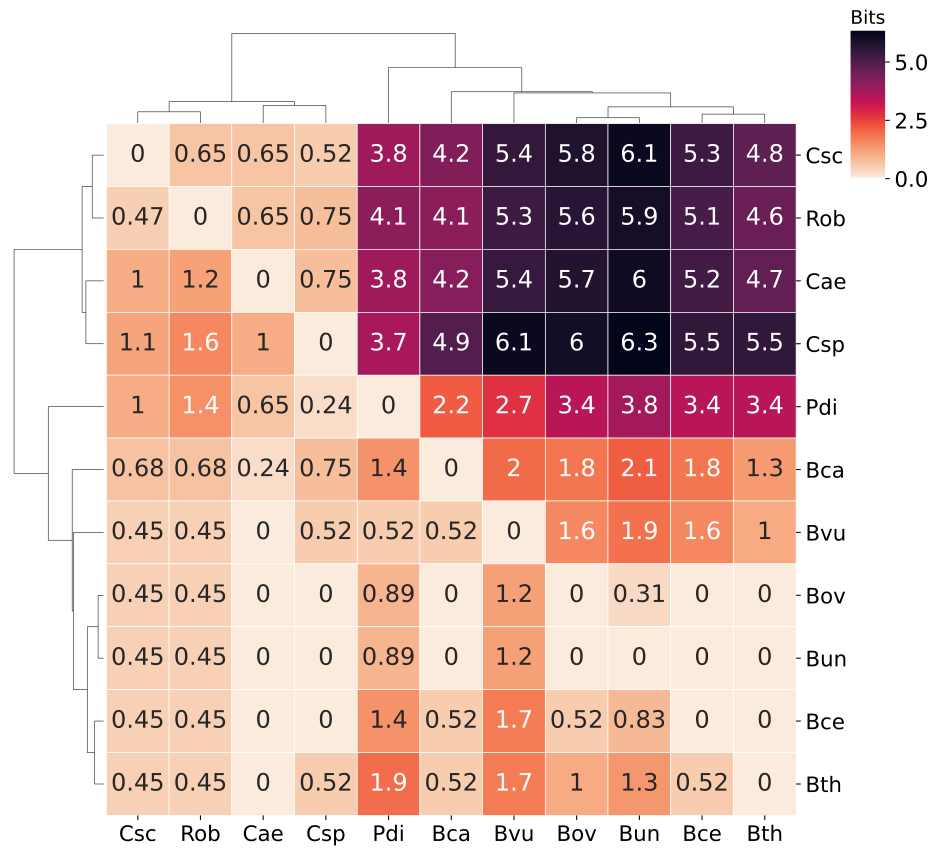

The file beside this chart, header and first rows:
	B_caccae	B_cellulosilyticus_WH2	B_ovatus	B_thetaiotaomicron	B_uniformis	B_vulgatus	C_aerofaciens	C_scindens	C_spiroforme	P_distasonis	R_obeum
B_caccae	0.0	1.802	1.802	1.285	2.116	1.963	0.2369	0.684	0.7539	1.411	0.684
B_cellulosilyticus_WH2	0.517	0.0	0.517	0.0	0.8315	1.726	0.0	0.4472	0.0	1.411	0.4472
B_ovatus	0.0	0.0	0.0	0.0	0.3145	1.209	0.0	0.4472	0.0	0.8943	0.4472
B_thetaiotaomicron	0.517	0.517	1.034	0.0	1.349	1.726	0.0	0.4472	0.517	1.928	0.4472
B_uniformis	0.0	0.0	0.0	0.0	0.0	1.209	0.0	0.4472	0.0	0.8943	0.4472
B_vulgatus	0.517	1.565	1.565	1.048	1.879	0.0	0.0	0.4472	0.517	0.517	0.4472
C_aerofaciens	4.157	5.205	5.722	4.688	6.036	5.366	0.0	1.018	0.7539	3.825	1.196
C_scindens	4.238	5.285	5.802	4.768	6.117	5.447	0.6518	0.0	0.517	3.825	0.6518
C_spiroforme	4.934	5.464	5.981	5.464	6.296	6.143	1.014	1.143	0.0	3.67	1.558
P_distasonis	2.158	3.443	3.443	3.443	3.757	2.709	0.6518	1.018	0.2369	0.0	1.433
R_obeum	4.06	5.107	5.624	4.59	5.939	5.268	0.6518	0.4737	0.7539	4.062	0.0
